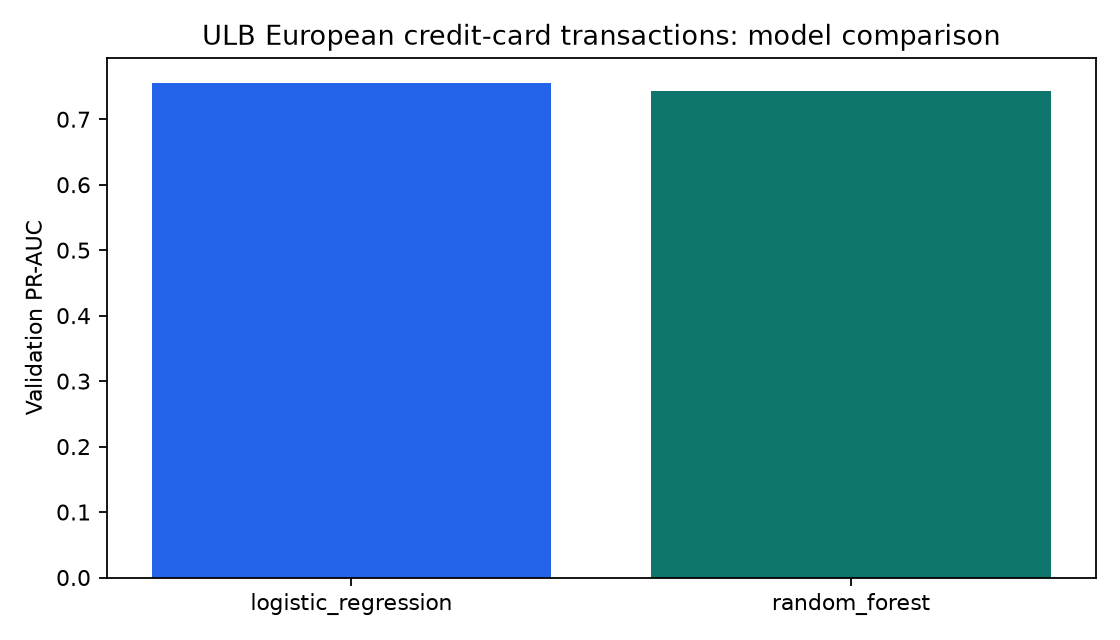

The table this chart was drawn from, first rows:
model, threshold, accuracy, precision, recall, f1, roc_auc, pr_auc, false_positive_rate, true_negative, false_positive, false_negative, true_positive
logistic_regression, 1, 0.9996, 0.8974, 0.7, 0.7865, 0.9693, 0.7556, 8.008008008008008e-05, 49946, 4, 15, 35
random_forest, 0.2931, 0.9997, 0.9024, 0.74, 0.8132, 0.9554, 0.743, 8.008008008008008e-05, 49946, 4, 13, 37
